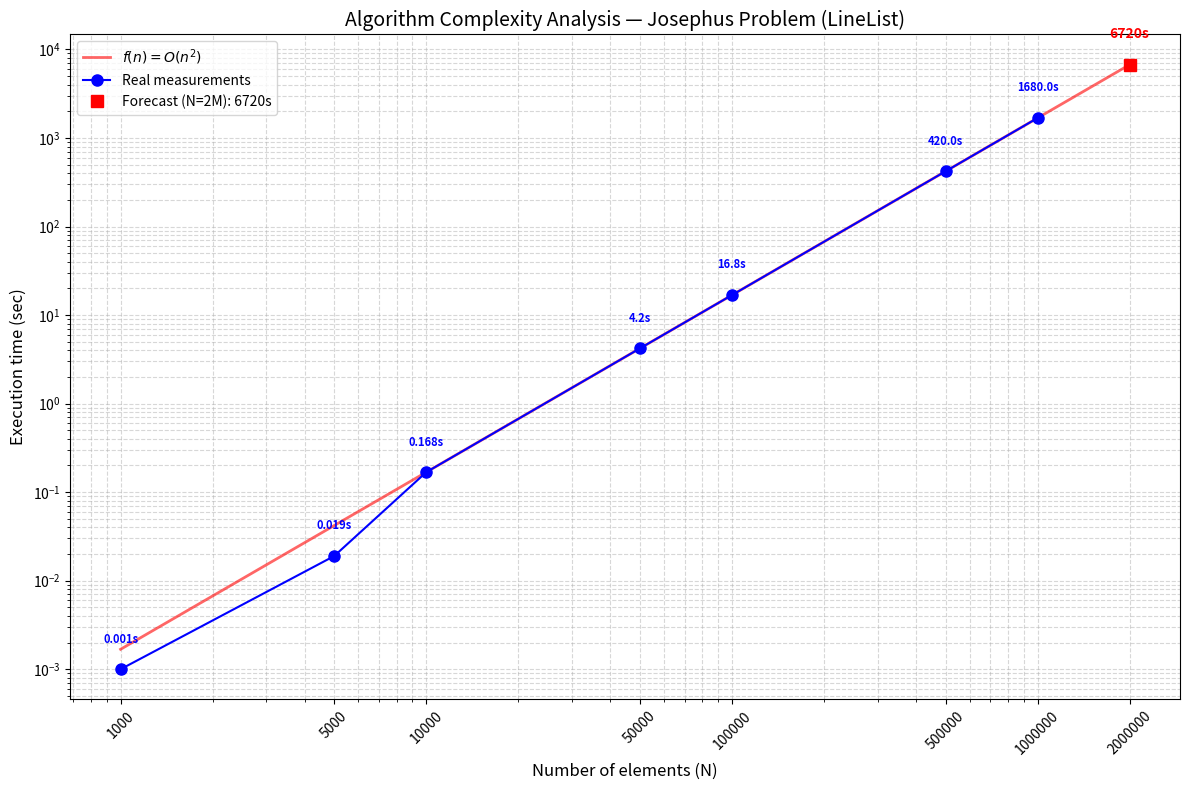

Write the Python code that produced this figure.
import matplotlib.pyplot as plt
import numpy as np

# Measured and extrapolated values (k=2)
n_values = [1000, 5000, 10000, 50000, 100000, 500000, 1000000]
times    = [0.001, 0.019, 0.168, 4.2, 16.8, 420.0, 1680.0]

# Complexity O(n^2) — each step requires traversal of the list
def f(n):
    return n ** 2

# Fit constant from last measured point
c = times[-1] / f(n_values[-1])

n_predict = 2_000_000
t_predict = c * f(n_predict)

n_theory = np.geomspace(1000, n_predict, 200)
t_theory = c * f(n_theory)

plt.figure(figsize=(12, 8))

plt.plot(n_theory, t_theory, 'r-', alpha=0.6, linewidth=2, label=r'$f(n) = O(n^2)$')
plt.plot(n_values, times, 'b-o', markersize=8, label='Real measurements')
plt.plot(n_predict, t_predict, 'rs', markersize=9,
         label=f'Forecast (N=2M): {t_predict:.0f}s')

for n, t in zip(n_values, times):
    plt.text(n, t * 2.0, f"{t}s", color='blue', ha='center',
             fontsize=8, fontweight='bold')
plt.text(n_predict, t_predict * 2.0, f"{t_predict:.0f}s", color='red',
         ha='center', fontsize=10, fontweight='bold')

plt.xscale('log')
plt.yscale('log')
plt.grid(True, which='both', ls='--', alpha=0.5)

plt.title('Algorithm Complexity Analysis — Josephus Problem (LineList)', fontsize=14)
plt.xlabel('Number of elements (N)', fontsize=12)
plt.ylabel('Execution time (sec)', fontsize=12)

all_n = n_values + [n_predict]
plt.xticks(all_n, [str(v) for v in all_n], rotation=45)

plt.legend()
plt.tight_layout()
plt.savefig('complexity_chart.png', dpi=150)
plt.show()
